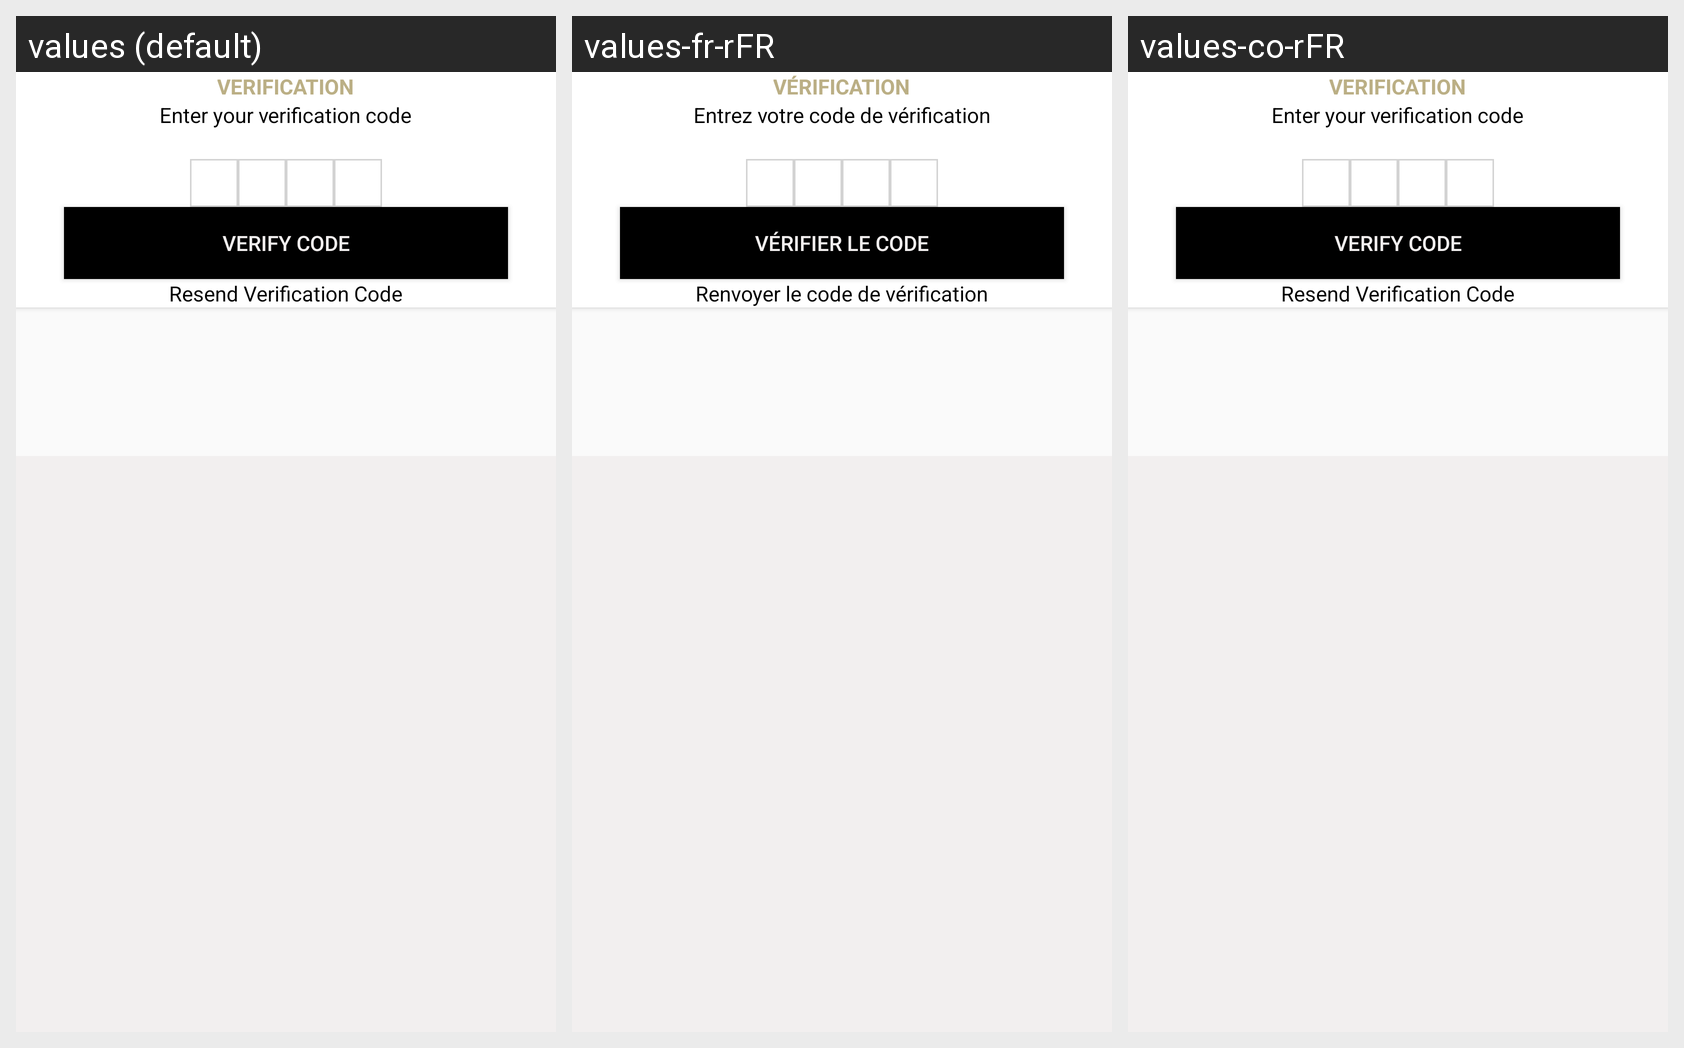

For this localized Android screen grid, give each drawn string resource with its value in every locale shown.
Android screen res/layout/activity_varification.xml rendered under 3 locales, left to right: values (default), values-fr-rFR, values-co-rFR. Device: Nexus 5 (rendered at 1080×1920; each locale shown at half size, 540×960, under a caption strip naming it); theme AppTheme.
Strings drawn on this screen, with the default value and each locale's value (text and hints the layout hard-codes, and strings that could not be matched under every locale, appear in the picture but are not listed):

verification
  values: Verification
  values-fr-rFR: Vérification
  values-co-rFR: Verification

enter_your_verification_code
  values: Enter your verification code
  values-fr-rFR: Entrez votre code de vérification
  values-co-rFR: Enter your verification code

verify_code
  values: Verify Code
  values-fr-rFR: Vérifier le code
  values-co-rFR: Verify Code

resend_verification_code
  values: Resend Verification Code
  values-fr-rFR: Renvoyer le code de vérification
  values-co-rFR: Resend Verification Code
